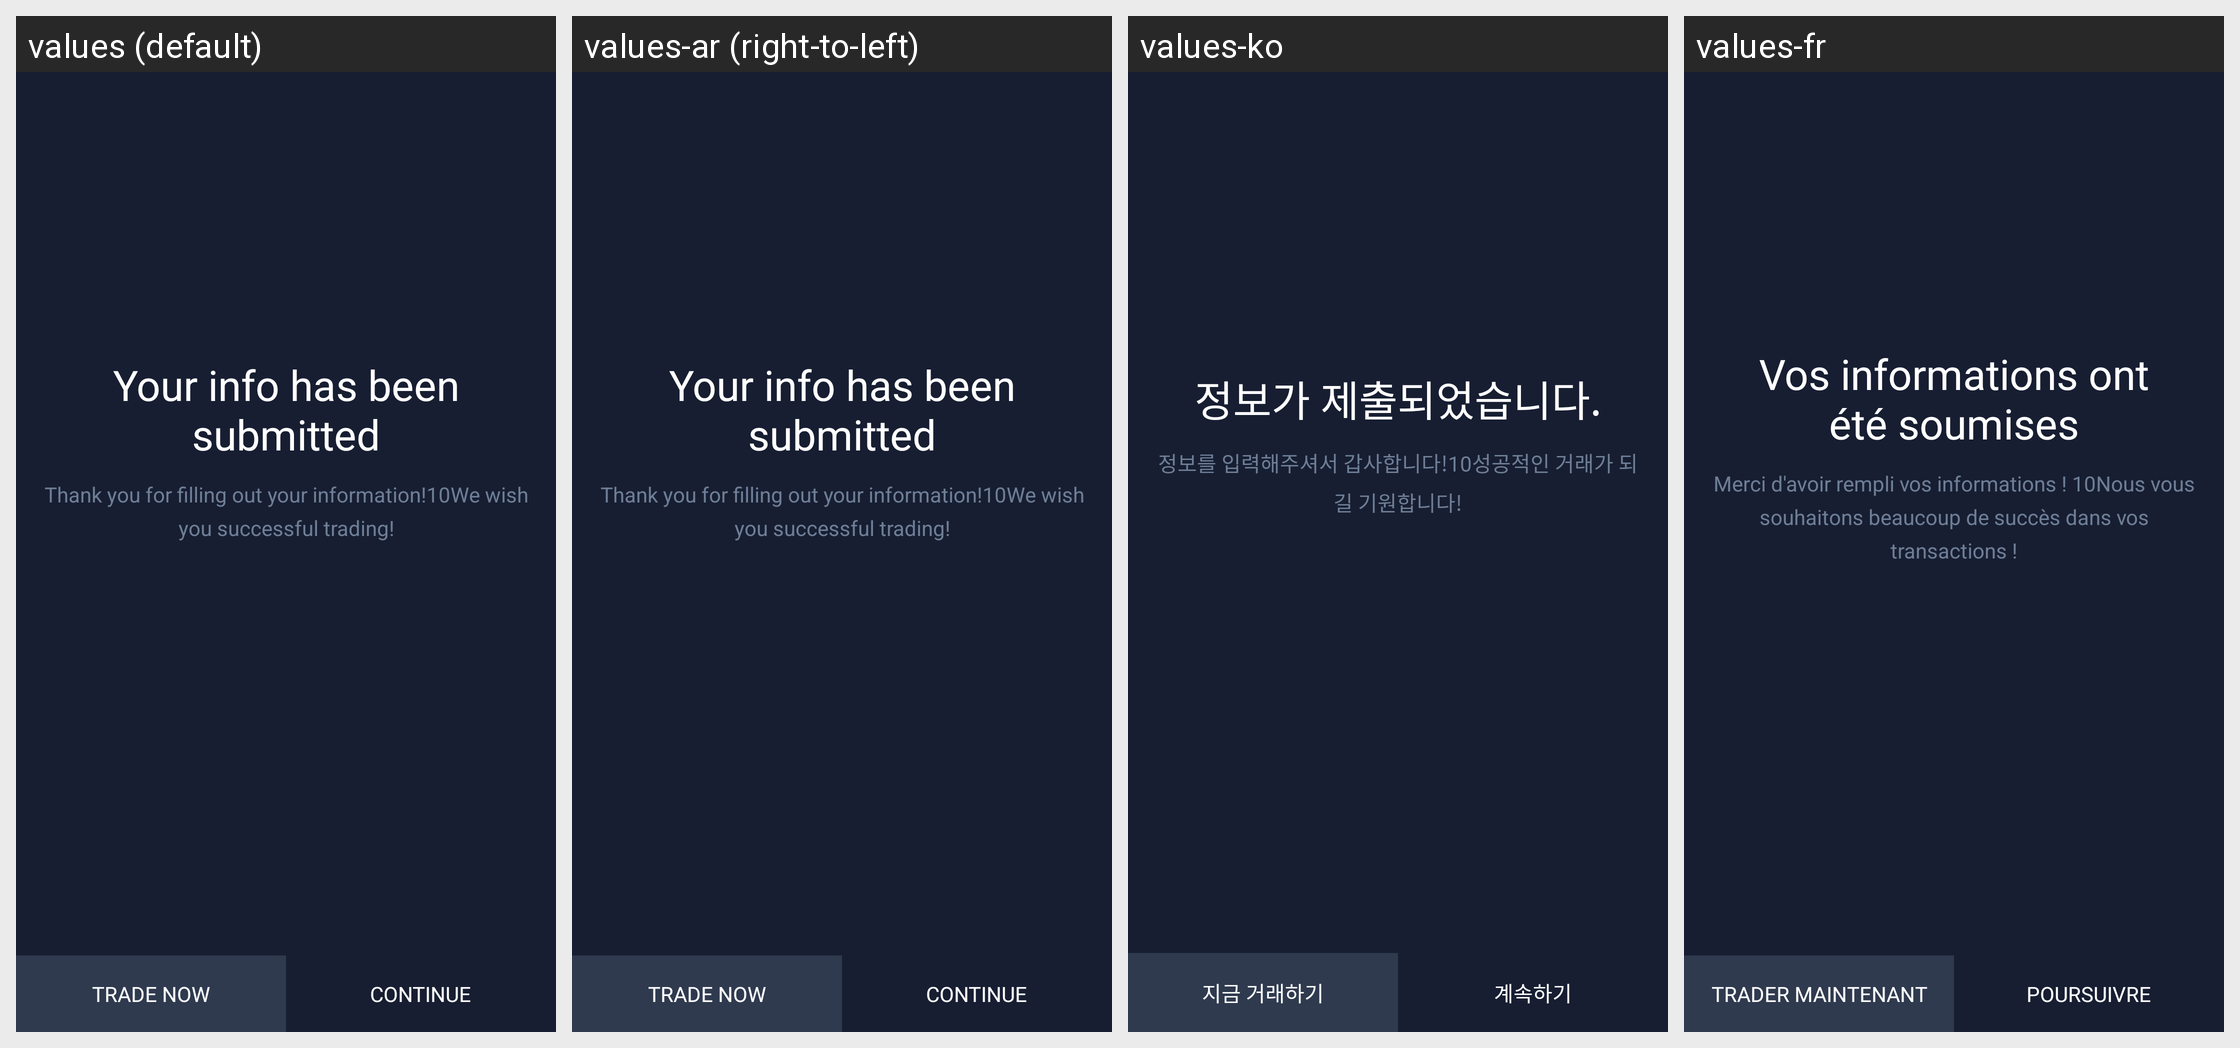

For this localized Android screen grid, give each drawn string resource with its value in every locale shown.
Android screen res/layout/fragment_kyc_finish.xml rendered under 4 locales, left to right: values (default), values-ar (right-to-left), values-ko, values-fr. Device: Nexus 5 (rendered at 1080×1920; each locale shown at half size, 540×960, under a caption strip naming it); theme IQTheme.
Other locales in the repository, not shown: values-af, values-bn, values-cs, values-da, values-de, values-el, values-en, values-en-rGB, values-es, values-fa, values-fi, values-fr-rCA, values-gu, values-hi, values-hr, values-hu, values-in, values-it, values-iw, values-ja, values-kn, values-ml, values-mr, values-ms, values-nb, values-nl, values-pa, values-pl, values-pt, values-pt-rBR, values-pt-rPT, values-sk, values-sv, values-ta, values-te, values-tl, values-tr, values-zh, values-zh-rCN, values-zh-rHK, values-zh-rTW.
Strings drawn on this screen, with the default value and each locale's value (text and hints the layout hard-codes, and strings that could not be matched under every locale, appear in the picture but are not listed):

your_info_has_been_submitted
  values: Your info has been submitted
  values-ar: Your info has been submitted  [not translated; the default value is used]
  values-ko: 정보가 제출되었습니다.
  values-fr: Vos informations ont été soumises

thank_you_for_filling_out
  values: Thank you for filling out your information!10We wish you successful trading!
  values-ar: Thank you for filling out your information!10We wish you successful trading!  [not translated; the default value is used]
  values-ko: 정보를 입력해주셔서 갑사합니다!10성공적인 거래가 되길 기원합니다!
  values-fr: Merci d'avoir rempli vos informations ! 10Nous vous souhaitons beaucoup de succès dans vos transactions !

trade_now_singleline
  values: Trade now
  values-ar: Trade now  [not translated; the default value is used]
  values-ko: 지금 거래하기
  values-fr: Trader maintenant

continue_
  values: Continue
  values-ar: Continue  [not translated; the default value is used]
  values-ko: 계속하기
  values-fr: Poursuivre
